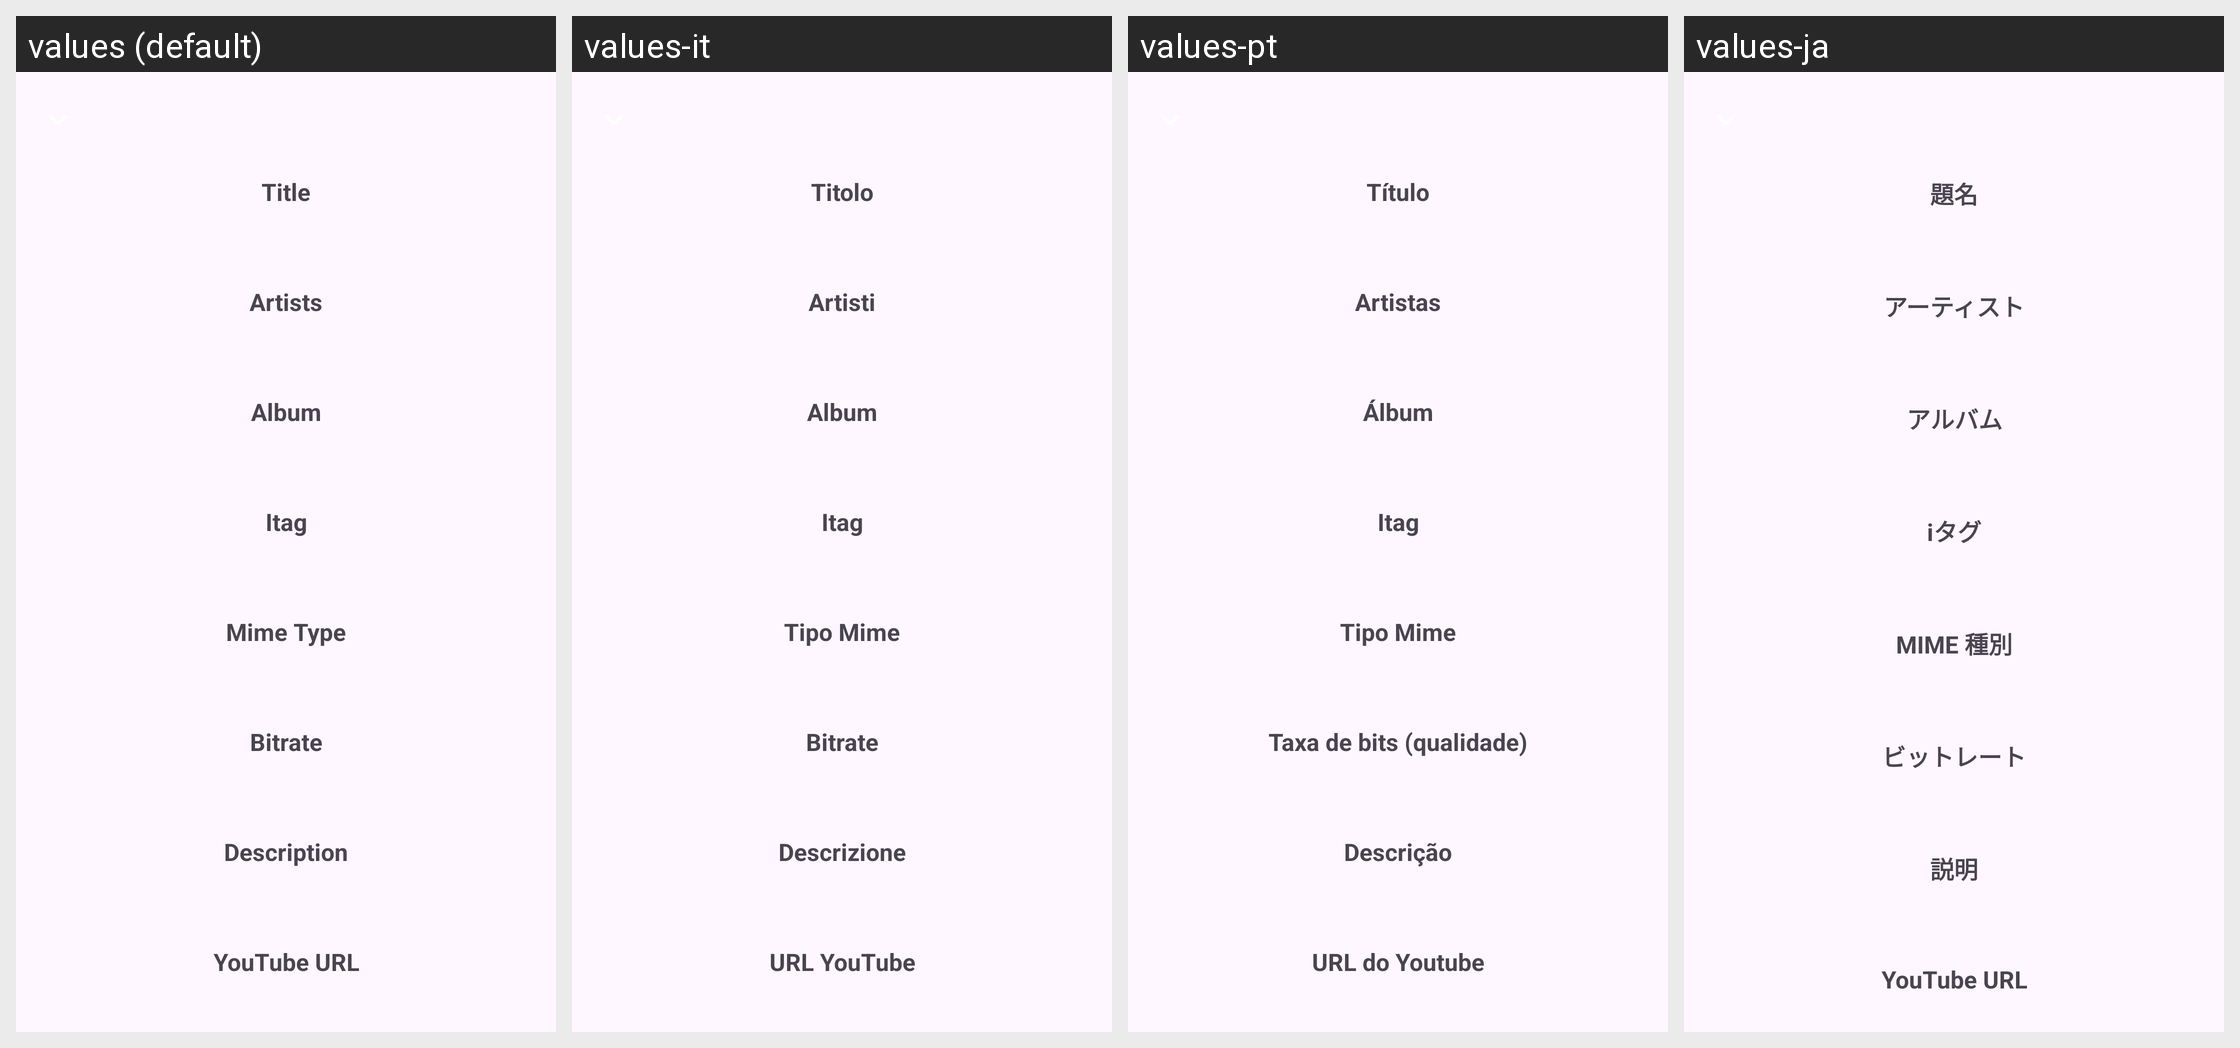

Locale-by-locale string values for the Android screen shown in this grid:
Android screen res/layout/info_fragment.xml rendered under 4 locales, left to right: values (default), values-it, values-pt, values-ja. Device: Nexus 5 (rendered at 1080×1920; each locale shown at half size, 540×960, under a caption strip naming it); theme Theme.Material3.Light.NoActionBar.
Other locales in the repository, not shown: values-ar, values-az, values-bg, values-bn, values-ca, values-de, values-es, values-fa, values-fi, values-fr, values-gu, values-hi, values-in, values-iw, values-ka, values-ko, values-nl, values-pl, values-ru, values-ta, values-te, values-th, values-tr, values-uk, values-vi, values-zh, values-zh-rTW.
Strings drawn on this screen, with the default value and each locale's value (text and hints the layout hard-codes, and strings that could not be matched under every locale, appear in the picture but are not listed):

title
  values: Title
  values-it: Titolo
  values-pt: Título
  values-ja: 題名

artists
  values: Artists
  values-it: Artisti
  values-pt: Artistas
  values-ja: アーティスト

album
  values: Album
  values-it: Album
  values-pt: Álbum
  values-ja: アルバム

itag
  values: Itag
  values-it: Itag
  values-pt: Itag
  values-ja: iタグ

mime_type
  values: Mime Type
  values-it: Tipo Mime
  values-pt: Tipo Mime
  values-ja: MIME 種別

bitrate
  values: Bitrate
  values-it: Bitrate
  values-pt: Taxa de bits (qualidade)
  values-ja: ビットレート

description
  values: Description
  values-it: Descrizione
  values-pt: Descrição
  values-ja: 説明

youtube_url
  values: YouTube URL
  values-it: URL YouTube
  values-pt: URL do Youtube
  values-ja: YouTube URL
